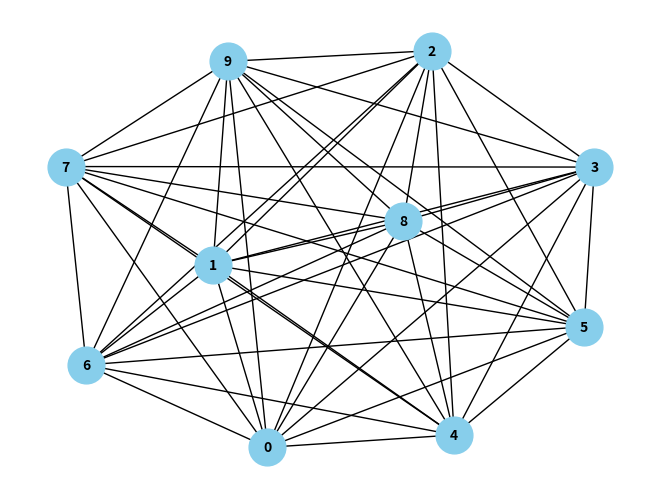

The script that saved this image:
import random
import networkx as nx
import matplotlib.pyplot as plt

def sparse_graph(num_nodes, edge_probability, weight_range=(1, 10)):
    graph = {}
    for node in range(num_nodes):
        graph[node] = {}
        for neighbor in range(num_nodes):
            if node != neighbor and random.random() < edge_probability:
                weight = random.randint(*weight_range)
                graph[node][neighbor] = weight
    return graph

def dense_graph(num_nodes, max_weight=10):
    graph = {}
    for node in range(num_nodes):
        graph[node] = {}
        for neighbor in range(num_nodes):
            if node != neighbor:
                weight = random.randint(1, max_weight)
                graph[node][neighbor] = weight
    return graph

def negative_cycle_graph(num_nodes, max_weight=10):
    graph = dense_graph(num_nodes, max_weight)
    # Adiciona um ciclo negativo
    for node in range(num_nodes):
        for neighbor in graph[node]:
            graph[neighbor][node] = -random.randint(1, max_weight)
    return graph

def negative_weight_graph(num_nodes, max_weight=10):
    graph = dense_graph(num_nodes, max_weight)
    # Adiciona algumas arestas com pesos negativos
    for node in range(num_nodes):
        for neighbor in graph[node]:
            if random.random() < 0.2:
                graph[node][neighbor] = -random.randint(1, max_weight)
    return graph

def unreachable_goal_graph(num_nodes):
    graph = sparse_graph(num_nodes, 0.1)
    # Adiciona um objetivo inacessível
    goal_node = num_nodes + 1
    for node in graph:
        graph[node][goal_node] = random.randint(1, 10)
    return graph

def nearby_vs_distant_goal_graph(num_nodes, distance_factor=0.1):
    graph = sparse_graph(num_nodes, 0.2)
    # Adiciona dois objetivos: um próximo e outro distante
    goal_node_nearby = num_nodes + 1
    goal_node_distant = num_nodes + 2
    for node in graph:
        graph[node][goal_node_nearby] = random.randint(1, 10)
        graph[node][goal_node_distant] = random.randint(1, 10) + int(num_nodes * distance_factor)
    return graph

# Exemplo de uso para gerar e visualizar um grafo
graph = dense_graph(10)
G = nx.Graph(graph)
pos = nx.spring_layout(G)
nx.draw(G, pos, with_labels=True, node_size=700, node_color="skyblue", font_size=10, font_weight="bold", arrowsize=20)
labels = nx.get_edge_attributes(G, "weight")
nx.draw_networkx_edge_labels(G, pos, edge_labels=labels)
plt.show()
